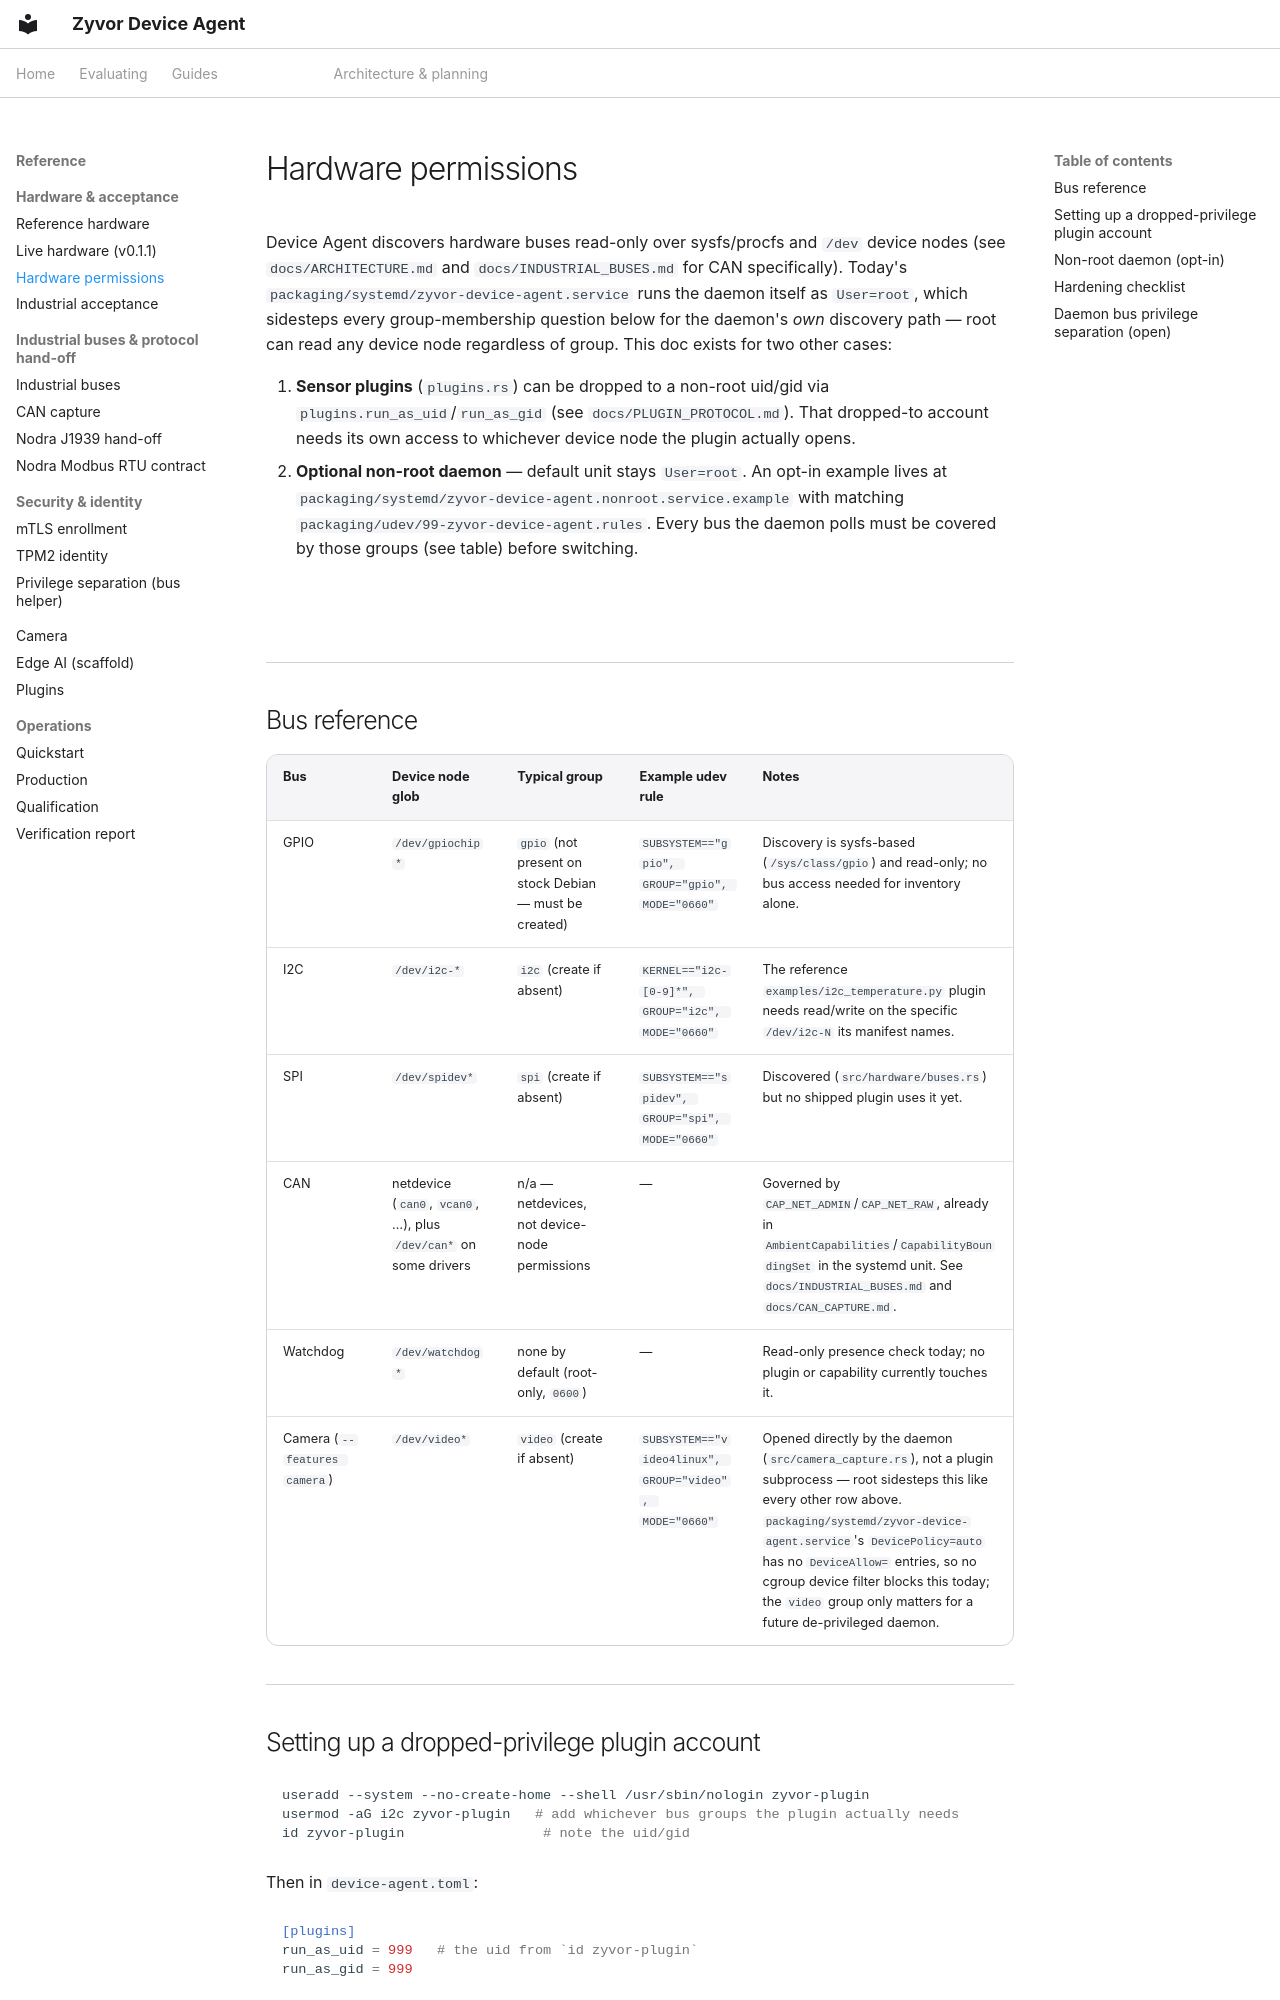

repository: zyvorai/zyvor-device-agent · page: HARDWARE_PERMISSIONS/index.html · generator: mkdocs

---
hero:
  eyebrow: HARDWARE PERMISSIONS
  title: Hardware bus permissions
---

Device Agent discovers hardware buses read-only over sysfs/procfs and `/dev` device
nodes (see `docs/ARCHITECTURE.md` and `docs/INDUSTRIAL_BUSES.md` for CAN specifically).
Today's `packaging/systemd/zyvor-device-agent.service` runs the daemon itself as
`User=root`, which sidesteps every group-membership question below for the daemon's
*own* discovery path — root can read any device node regardless of group. This doc
exists for two other cases:

1. **Sensor plugins** (`plugins.rs`) can be dropped to a non-root uid/gid via
   `plugins.run_as_uid`/`run_as_gid` (see `docs/PLUGIN_PROTOCOL.md`). That dropped-to
   account needs its own access to whichever device node the plugin actually opens.
2. **Optional non-root daemon** — default unit stays `User=root`. An opt-in example
   lives at `packaging/systemd/zyvor-device-agent.nonroot.service.example` with matching
   `packaging/udev/99-zyvor-device-agent.rules`. Every bus the daemon polls must be
   covered by those groups (see table) before switching.

## Bus reference

| Bus | Device node glob | Typical group | Example udev rule | Notes |
|---|---|---|---|---|
| GPIO | `/dev/gpiochip*` | `gpio` (not present on stock Debian — must be created) | `SUBSYSTEM=="gpio", GROUP="gpio", MODE="0660"` | Discovery is sysfs-based (`/sys/class/gpio`) and read-only; no bus access needed for inventory alone. |
| I2C | `/dev/i2c-*` | `i2c` (create if absent) | `KERNEL=="i2c-[0-9]*", GROUP="i2c", MODE="0660"` | The reference `examples/i2c_temperature.py` plugin needs read/write on the specific `/dev/i2c-N` its manifest names. |
| SPI | `/dev/spidev*` | `spi` (create if absent) | `SUBSYSTEM=="spidev", GROUP="spi", MODE="0660"` | Discovered (`src/hardware/buses.rs`) but no shipped plugin uses it yet. |
| CAN | netdevice (`can0`, `vcan0`, …), plus `/dev/can*` on some drivers | n/a — netdevices, not device-node permissions | — | Governed by `CAP_NET_ADMIN`/`CAP_NET_RAW`, already in `AmbientCapabilities`/`CapabilityBoundingSet` in the systemd unit. See `docs/INDUSTRIAL_BUSES.md` and `docs/CAN_CAPTURE.md`. |
| Watchdog | `/dev/watchdog*` | none by default (root-only, `0600`) | — | Read-only presence check today; no plugin or capability currently touches it. |
| Camera (`--features camera`) | `/dev/video*` | `video` (create if absent) | `SUBSYSTEM=="video4linux", GROUP="video", MODE="0660"` | Opened directly by the daemon (`src/camera_capture.rs`), not a plugin subprocess — root sidesteps this like every other row above. `packaging/systemd/zyvor-device-agent.service`'s `DevicePolicy=auto` has no `DeviceAllow=` entries, so no cgroup device filter blocks this today; the `video` group only matters for a future de-privileged daemon. |
